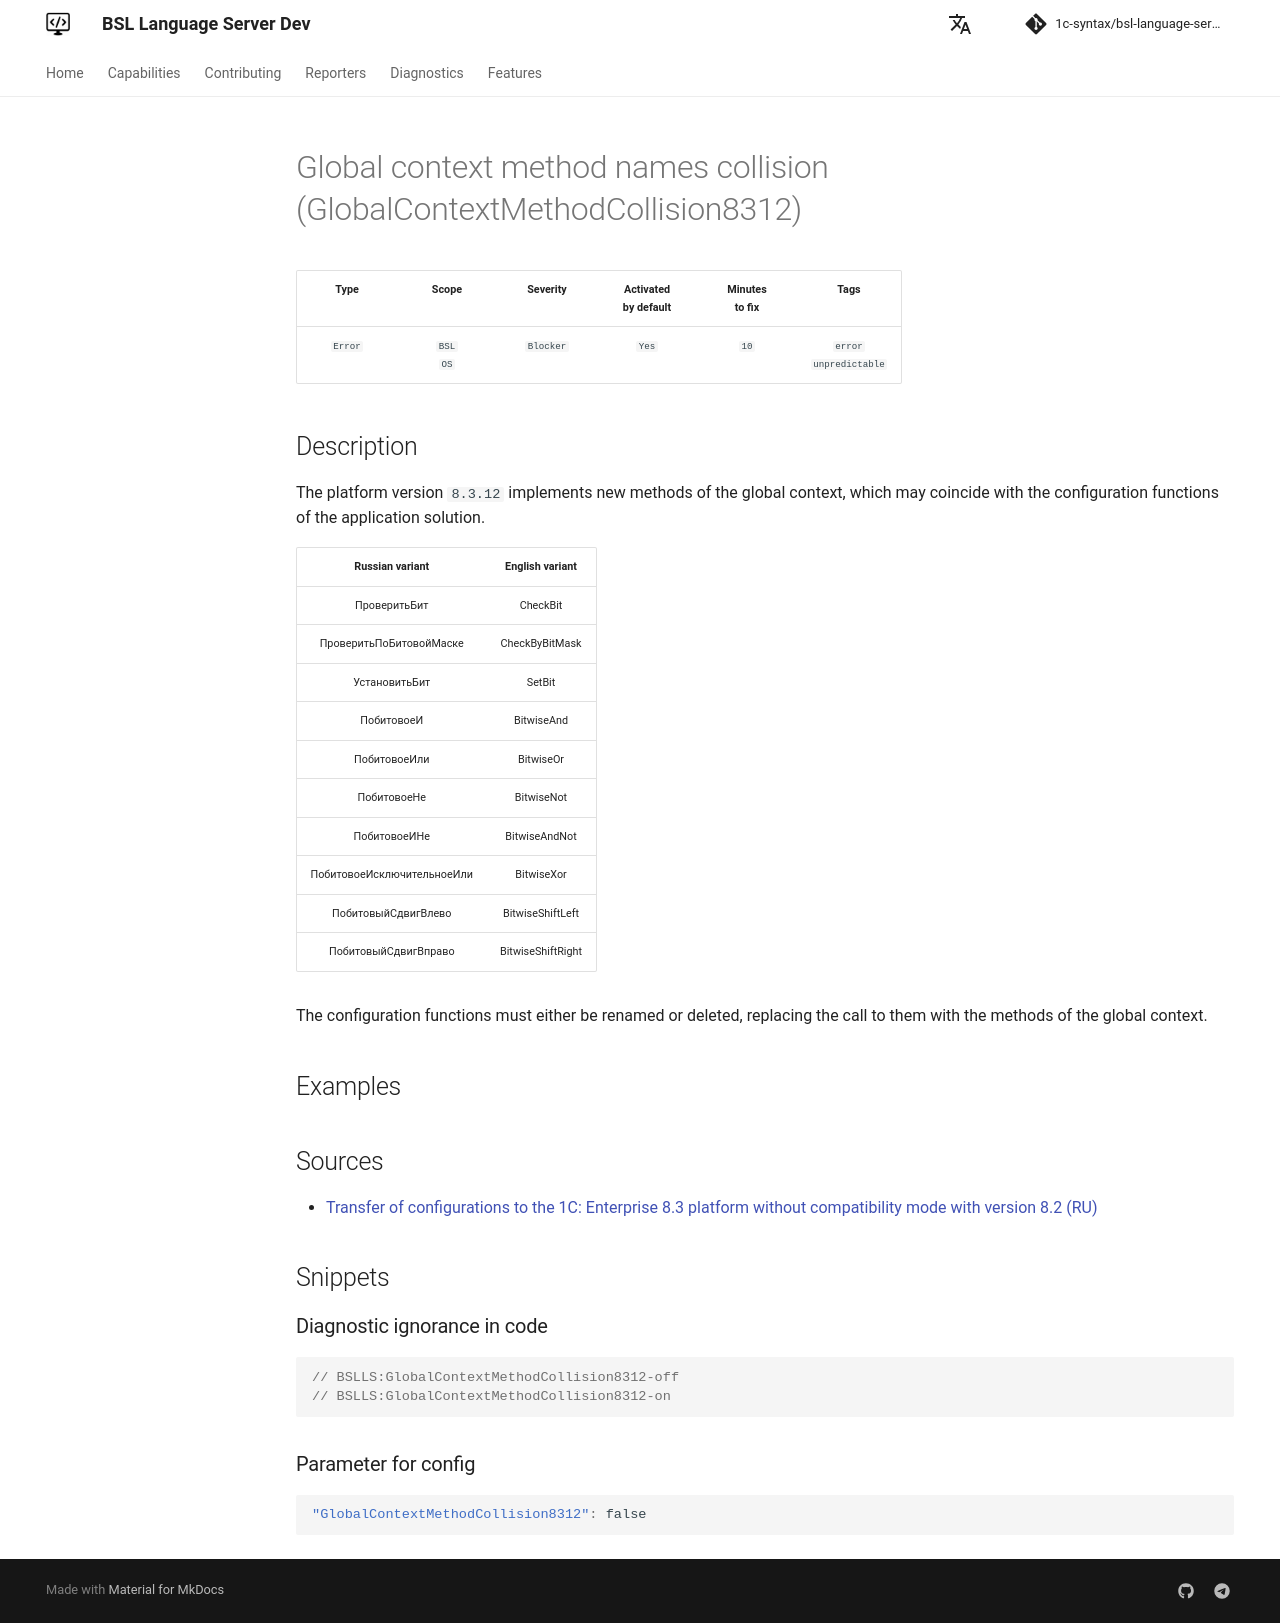

repository: 1c-syntax/bsl-language-server · page: dev/en/diagnostics/GlobalContextMethodCollision8312/index.html · generator: mkdocs

# Global context method names collision (GlobalContextMethodCollision8312)

<!-- Блоки выше заполняются автоматически, не трогать -->
## Description
<!-- Описание диагностики заполняется вручную. Необходимо понятным языком описать смысл и схему работу -->

The platform version `8.3.12` implements new methods of the global context, which may coincide with the configuration functions of the application solution.

Russian variant|English variant
:-: | :-:
ПроверитьБит|CheckBit
ПроверитьПоБитовойМаске|CheckByBitMask
УстановитьБит|SetBit
ПобитовоеИ|BitwiseAnd
ПобитовоеИли|BitwiseOr
ПобитовоеНе|BitwiseNot
ПобитовоеИНе|BitwiseAndNot
ПобитовоеИсключительноеИли|BitwiseXor
ПобитовыйСдвигВлево|BitwiseShiftLeft
ПобитовыйСдвигВправо|BitwiseShiftRight

The configuration functions must either be renamed or deleted, replacing the call to them with the methods of the global context.

## Examples
<!-- В данном разделе приводятся примеры, на которые диагностика срабатывает, а также можно привести пример, как можно исправить ситуацию -->

## Sources
<!-- Необходимо указывать ссылки на все источники, из которых почерпнута информация для создания диагностики -->
<!-- Примеры источников

* Источник: [Стандарт: Тексты модулей](https://its.1c.ru/db/v8std#content:456:hdoc)
* Полезная информация: [Отказ от использования модальных окон](https://its.1c.ru/db/metod8dev#content:5272:hdoc)
* Источник: [Cognitive complexity, ver. 1.4](https://www.sonarsource.com/docs/CognitiveComplexity.pdf) -->

* [Transfer of configurations to the 1C: Enterprise 8.3 platform without compatibility mode with version 8.2 (RU)](https://its.1c.ru/db/metod8dev#content:5293:hdoc:pereimenovaniya_metodov_i_svojstv)
